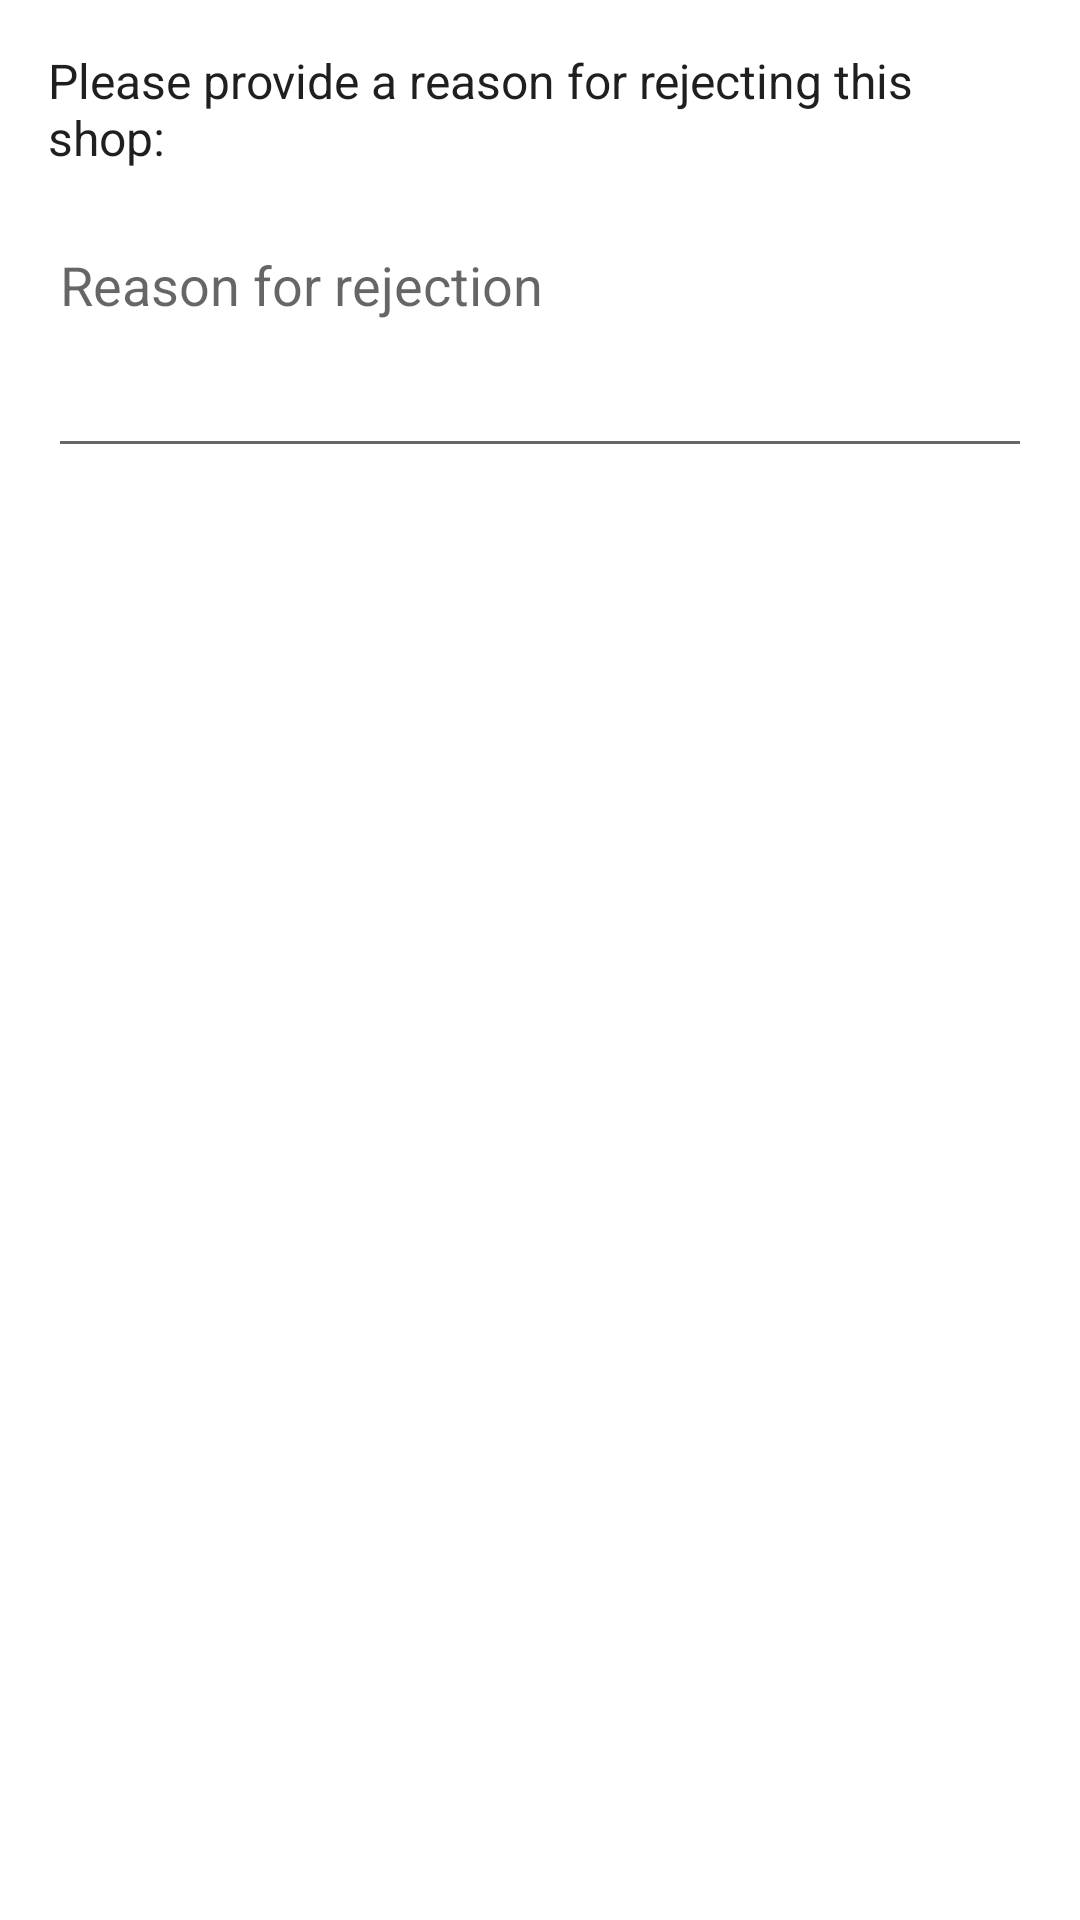

The Android layout XML behind this screen, and the referenced resources:
<!-- AndroidManifest.xml: application theme Theme.BarberRadar -->
<!-- res/layout/dialog_reject_shop.xml -->
<?xml version="1.0" encoding="utf-8"?>
<LinearLayout xmlns:android="http://schemas.android.com/apk/res/android"
    android:layout_width="match_parent"
    android:layout_height="wrap_content"
    android:orientation="vertical"
    android:padding="16dp">

    <TextView
        android:layout_width="match_parent"
        android:layout_height="wrap_content"
        android:text="Please provide a reason for rejecting this shop:"
        android:textSize="16sp"
        android:textColor="@color/text_primary" />

    <EditText
        android:id="@+id/et_rejection_reason"
        android:layout_width="match_parent"
        android:layout_height="wrap_content"
        android:layout_marginTop="16dp"
        android:hint="Reason for rejection"
        android:minLines="3"
        android:gravity="top"
        android:inputType="textMultiLine"
        android:importantForAutofill="no" />

</LinearLayout>
<!-- resources referenced by this layout -->
<resources>
  <color name="text_primary">#1F1F1F</color>
  <style name="Theme.BarberRadar" parent="Theme.MaterialComponents.DayNight.DarkActionBar">
          
          <item name="colorPrimary">@color/purple_500</item>
          <item name="colorPrimaryVariant">@color/purple_700</item>
          <item name="colorOnPrimary">@color/white</item>
          
          <item name="colorSecondary">@color/teal_200</item>
          <item name="colorSecondaryVariant">@color/teal_700</item>
          <item name="colorOnSecondary">@color/black</item>
          
          <item name="android:statusBarColor">?attr/colorPrimaryVariant</item>
  
          
          <item name="windowActionBar">false</item>
          <item name="android:windowActionBar">false</item>
          <item name="windowNoTitle">true</item>
      </style>
  <color name="purple_500">#6200EE</color>
  <color name="purple_700">#3700B3</color>
  <color name="white">#FFFFFFFF</color>
  <color name="teal_200">#03DAC5</color>
  <color name="teal_700">#018786</color>
  <color name="black">#FF000000</color>
</resources>
